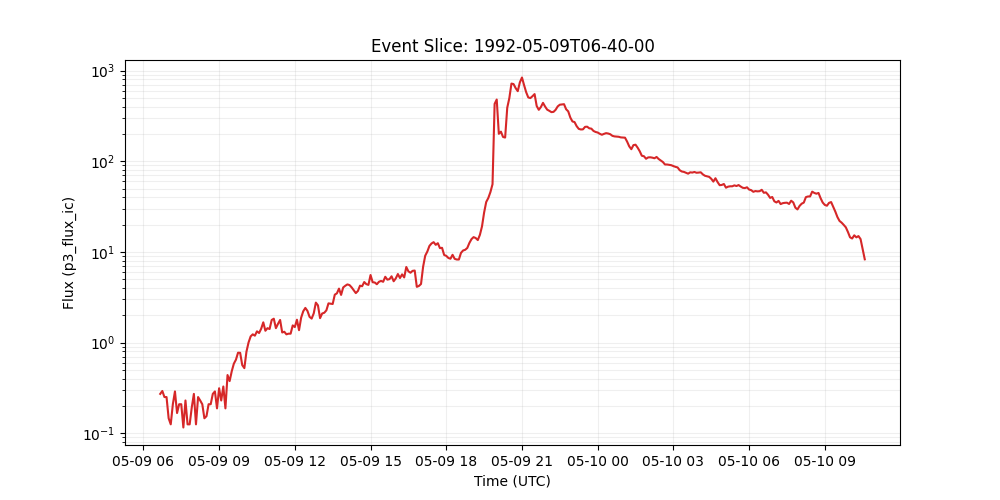

The data file committed next to this chart (first rows):
time_tag, p3_flux_ic
1992-05-09 06:40:00, 0.2722
1992-05-09 06:45:00, 0.2931
1992-05-09 06:50:00, 0.2512
1992-05-09 06:55:00, 0.2512
1992-05-09 07:00:00, 0.1466
1992-05-09 07:05:00, 0.1256
1992-05-09 07:10:00, 0.2094
1992-05-09 07:15:00, 0.2899
1992-05-09 07:20:00, 0.1675
1992-05-09 07:25:00, 0.2093
1992-05-09 07:30:00, 0.2094
1992-05-09 07:35:00, 0.116
1992-05-09 07:40:00, 0.2303
1992-05-09 07:45:00, 0.1256
1992-05-09 07:50:00, 0.1256
1992-05-09 07:55:00, 0.1933
1992-05-09 08:00:00, 0.2722
1992-05-09 08:05:00, 0.1256
1992-05-09 08:10:00, 0.2512
1992-05-09 08:15:00, 0.2303
1992-05-09 08:20:00, 0.2094
1992-05-09 08:25:00, 0.1466
1992-05-09 08:30:00, 0.1546
1992-05-09 08:35:00, 0.2094
1992-05-09 08:40:00, 0.2094
1992-05-09 08:45:00, 0.2722
1992-05-09 08:50:00, 0.2899
1992-05-09 08:55:00, 0.1884
1992-05-09 09:00:00, 0.314
1992-05-09 09:05:00, 0.2303
1992-05-09 09:10:00, 0.3286
1992-05-09 09:15:00, 0.1884
1992-05-09 09:20:00, 0.4396
1992-05-09 09:25:00, 0.3768
1992-05-09 09:30:00, 0.4831
1992-05-09 09:35:00, 0.5862
1992-05-09 09:40:00, 0.6489
1992-05-09 09:45:00, 0.7746
1992-05-09 09:50:00, 0.773
1992-05-09 09:55:00, 0.5653
1992-05-09 10:00:00, 0.5234
1992-05-09 10:05:00, 0.7955
1992-05-09 10:10:00, 1.005
1992-05-09 10:15:00, 1.173
1992-05-09 10:20:00, 1.235
1992-05-09 10:25:00, 1.193
1992-05-09 10:30:00, 1.333
1992-05-09 10:35:00, 1.277
1992-05-09 10:40:00, 1.423
1992-05-09 10:45:00, 1.675
1992-05-09 10:50:00, 1.353
1992-05-09 10:55:00, 1.444
1992-05-09 11:00:00, 1.414
1992-05-09 11:05:00, 1.78
1992-05-09 11:10:00, 1.836
1992-05-09 11:15:00, 1.445
1992-05-09 11:20:00, 1.612
1992-05-09 11:25:00, 1.779
1992-05-09 11:30:00, 1.295
1992-05-09 11:35:00, 1.319
... 276 more rows
